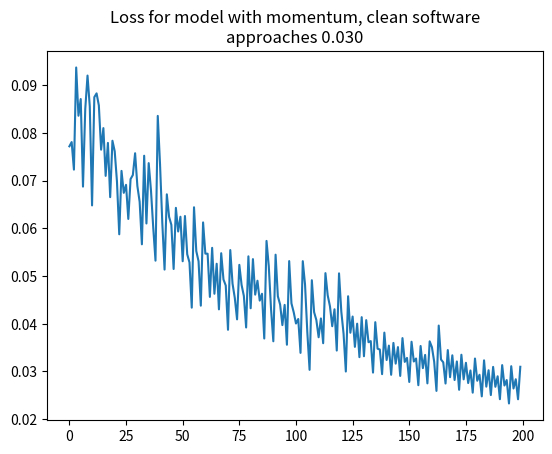

This chart was generated by the following Python code:
# Numpy for matrix math and matplotlib for plotting loss
import numpy as np
import matplotlib.pyplot as plt
# Abstract Base Class
from abc import ABC, abstractmethod

MOMENTUM = 0.9


def l2_loss(y, yhat):
    loss_matrix = np.square(yhat - y)
    loss_gradient = 2 * (yhat - y)
    return loss_matrix, loss_gradient


def apply_linear_momentum(prev_momentum, grad_parameter, momentum):
    # Calculate momentum update by linear momentum method
    assert momentum <= 1 and momentum >= 0

    return prev_momentum * momentum + grad_parameter * (1 - momentum)


class Layer(ABC):
    @abstractmethod
    def __init__(self, **args):
        pass

    @abstractmethod
    def forward(self, x):
        # Forward propagate. Remember params needed for backprop
        pass

    @abstractmethod
    def backward(self, x):
        # Return gradient to input, gradient to parameters
        pass


class Lrelu(Layer):
    def __init__(self, input_layer=None, in_size=None):
        self.out_size = input_layer if input_layer is not None else in_size

    def forward(self, x):
        return np.maximum(x, x * .1)

    def backward(self, out_grad):
        grad_back = np.where(out_grad > 0, out_grad, out_grad * .1)
        return grad_back

    def optimizer_step(self, learning_rate):
        pass


class Linear(Layer):
    def __init__(self, input_layer=None, in_size=None, out_size=None):
        self.in_size = input_layer if input_layer is not None else in_size
        self.out_size = out_size
        self.w = np.random.randn(in_size, out_size)
        self.vel = np.zeros((in_size, out_size))

    def forward(self, x):
        self.prev_input = x
        return np.matmul(x, self.w)

    def backward(self, out_grad):
        # in_size, BS * BS, out_size = in_size, out_size
        raw_grad_w = np.matmul(self.prev_input.T, out_grad)
        self.grad_w = np.clip(raw_grad_w, -1, 1)

        # BS, out_size * out_size, in_size = BS, in_size
        return np.matmul(out_grad, self.w.T)

    def optimizer_step(self, learning_rate):
        self.vel = apply_linear_momentum(self.vel, self.grad_w, MOMENTUM)
        self.w = self.w - self.vel * learning_rate


class Model(ABC):
    @abstractmethod
    def __init__(self, layers, **args):
        pass

    @abstractmethod
    def forward(self, x):
        # Forward propagate through layers
        pass

    @abstractmethod
    def backward(self, x):
        # Backpropagate through layers.
        pass


class MultiLayerPerceptron(Model):
    def __init__(self, layers, loss_fcn):
        self.layers = layers
        self.loss_fcn = loss_fcn

    def forward(self, x):
        for layer in self.layers:
            x = layer.forward(x)
        yhat = x
        return yhat

    def loss(self, y, yhat):
        loss_matrix, loss_gradient = self.loss_fcn(y, yhat)
        return loss_matrix, loss_gradient

    def backward(self, loss_gradient):
        for layer in self.layers[::-1]:
            loss_gradient = layer.backward(loss_gradient)

    def step(self, learning_rate):
        for layer in self.layers:
            layer.optimizer_step(learning_rate)


class Trainer():
    def __init__(self, model):
        self.model = model
        self.losses = []
        self.steps = 0

    def optimize(self, x, y, learning_rate):
        model = self.model
        yhat = model.forward(x)
        loss_matrix, loss_gradient = model.loss(y, yhat)
        model.backward(loss_gradient)
        model.step(learning_rate)
        loss_rms = np.sqrt(np.square(loss_matrix).sum(1)).mean()
        self.losses.append(loss_rms)

    def train_n_steps(self, n, x, y):
        for _ in range(n):
            self.steps += 1
            self.optimize(x, y, learning_rate=1 / (self.steps + 100))

    def visualize(self, skip_first=0):
        plt.plot(self.losses[skip_first:])
        plt.title('Loss for model with momentum, clean software\napproaches ' +
                  str(self.losses[-1])[:5])
        plt.savefig('model_5.jpg')
        plt.show()


if __name__ == "__main__":
    # N is batch size; D_in is input dimension;
    # H is hidden dimension; D_out is output dimension.
    N, D_in, H, D_out = 64, 1000, 100, 10

    # Create random input and output data
    x = np.random.randn(N, D_in)
    y = np.random.randn(N, D_out)

    sizes = [D_in, H, D_out]

    layers = []
    layers.append(Linear(in_size=D_in, out_size=H))
    layers.append(Lrelu(in_size=H))
    layers.append(Linear(in_size=H, out_size=D_out))

    model = MultiLayerPerceptron(layers, loss_fcn=l2_loss)

    trainer = Trainer(model)
    trainer.train_n_steps(n=500, x=x, y=y)
    trainer.visualize(skip_first=300)
